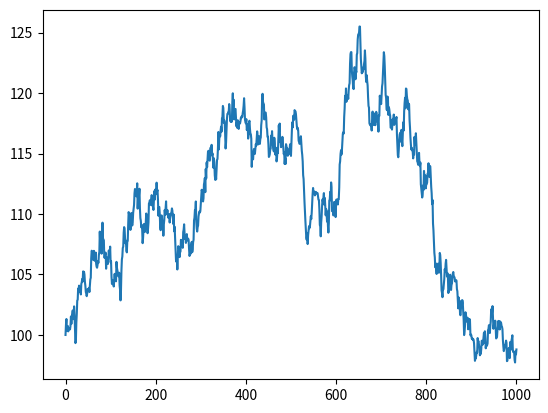

Write Python code to recreate this figure.
# file to simulate black scholes model

import numpy as np

# parameters
S0 = 100
mu = 0.1
sigma = 0.2
T = 1
N = 1000
dt = T / N

seed = 10

# generate random numbers
np.random.seed(seed)
z = np.random.standard_normal(N)
z = np.append(0, z)

# simulate stock price
S = np.zeros(N + 1)
S[0] = S0
for i in range(1, N + 1):
    S[i] = S[i - 1] * np.exp((mu - 0.5 * sigma ** 2) * dt + sigma * np.sqrt(dt) * z[i])

# plot
import matplotlib.pyplot as plt
plt.plot(S)
plt.show()
